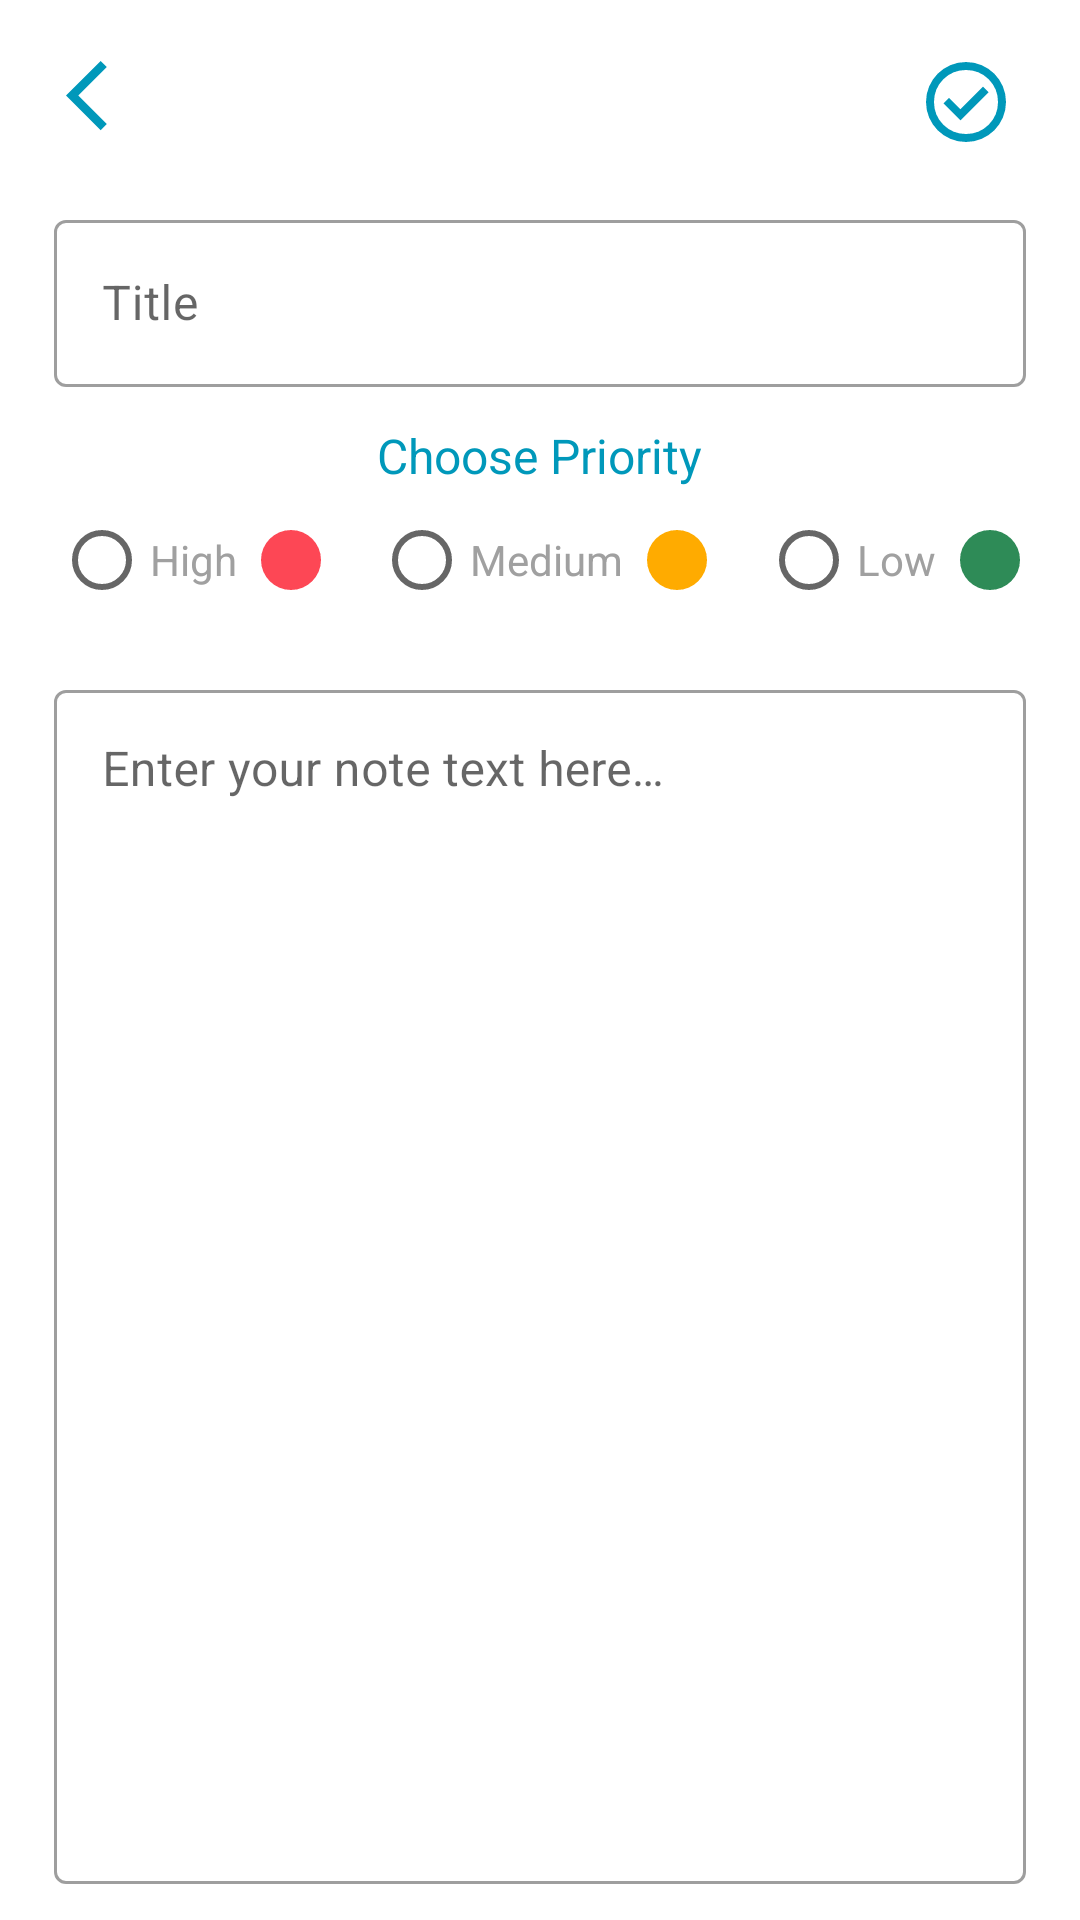

Produce the Android XML layout that renders to this screen, including the resource entries it uses.
<!-- AndroidManifest.xml: application theme Theme.NoteAndToDoApp -->
<!-- res/layout/fragment_add_note.xml -->
<?xml version="1.0" encoding="utf-8"?>
<androidx.constraintlayout.widget.ConstraintLayout xmlns:android="http://schemas.android.com/apk/res/android"
    xmlns:app="http://schemas.android.com/apk/res-auto"
    xmlns:tools="http://schemas.android.com/tools"
    android:layout_width="match_parent"
    android:layout_height="match_parent"
    android:maxWidth="512dp"
    tools:context=".views.AddNoteFragment">

    <LinearLayout
        android:id="@+id/my_app_bar"
        android:layout_width="0dp"
        android:layout_height="wrap_content"
        android:layout_marginHorizontal="16dp"
        android:layout_marginTop="12dp"
        android:layout_marginBottom="6dp"
        android:orientation="horizontal"
        app:layout_constraintStart_toStartOf="parent"
        app:layout_constraintEnd_toEndOf="parent"
        app:layout_constraintTop_toTopOf="parent">

        <ImageView
            android:id="@+id/btn_back"
            android:layout_width="wrap_content"
            android:layout_height="wrap_content"
            android:background="?attr/selectableItemBackgroundBorderless"
            android:contentDescription="@string/btn_back_desc"
            android:padding="6dp"
            android:src="@drawable/ic_back" />

        <Space
            android:layout_width="0dp"
            android:layout_height="wrap_content"
            android:layout_weight="1" />

        <ImageView
            android:id="@+id/btn_save"
            android:layout_width="wrap_content"
            android:layout_height="wrap_content"
            android:background="?attr/selectableItemBackgroundBorderless"
            android:contentDescription="@string/save_btn_txt"
            android:padding="6dp"
            android:src="@drawable/ic_confirm" />

        <ImageView
            android:id="@+id/iv_edit"
            android:layout_width="wrap_content"
            android:layout_height="wrap_content"
            android:layout_marginEnd="6dp"
            android:clickable="true"
            android:contentDescription="@string/iv_edit"
            android:padding="10dp"
            android:src="@drawable/ic_edit"
            android:visibility="gone" />

        <ImageView
            android:id="@+id/iv_delete"
            android:layout_width="wrap_content"
            android:layout_height="wrap_content"
            android:clickable="true"
            android:contentDescription="@string/iv_delete"
            android:focusable="true"
            android:padding="10dp"
            android:src="@drawable/ic_delete"
            android:visibility="gone" />
    </LinearLayout>

    <androidx.core.widget.NestedScrollView
        android:id="@+id/read_layout"
        android:layout_width="0dp"
        android:layout_height="0dp"
        android:visibility="gone"
        app:layout_constraintBottom_toBottomOf="parent"
        app:layout_constraintEnd_toEndOf="parent"
        app:layout_constraintStart_toStartOf="parent"
        app:layout_constraintTop_toBottomOf="@+id/my_app_bar">

        <LinearLayout
            android:layout_width="match_parent"
            android:layout_height="match_parent"
            android:layout_marginHorizontal="18dp"
            android:layout_marginVertical="12dp"
            android:maxWidth="400dp"
            android:orientation="vertical">


            <com.google.android.material.textfield.TextInputLayout
                android:id="@+id/til_read_title"
                style="@style/Widget.MaterialComponents.TextInputLayout.OutlinedBox"
                android:layout_width="match_parent"
                android:layout_height="wrap_content"
                android:hint="@string/hint_add_note_title">

                <TextView
                    android:id="@+id/read_title"
                    android:layout_width="match_parent"
                    android:layout_height="match_parent"
                    android:gravity="start"
                    tools:text="Note Title"
                    android:textAppearance="@style/dialog_title_style" />
            </com.google.android.material.textfield.TextInputLayout>

            <View
                android:layout_width="match_parent"
                android:layout_height="2dp"
                android:layout_marginBottom="6dp"
                android:background="@color/light_blue" />

            <com.google.android.material.textfield.TextInputLayout
                android:id="@+id/til_read_desc"
                style="@style/Widget.MaterialComponents.TextInputLayout.OutlinedBox"
                android:layout_width="match_parent"
                android:layout_height="wrap_content"
                android:layout_marginTop="8dp"
                android:hint="@string/hint_add_note_title">

                <TextView
                    android:id="@+id/read_desc"
                    android:layout_width="match_parent"
                    android:layout_height="match_parent"
                    tools:text="Note description"
                    android:textAppearance="@style/read_note_style" />
            </com.google.android.material.textfield.TextInputLayout>
        </LinearLayout>
    </androidx.core.widget.NestedScrollView>

    <LinearLayout
        android:id="@+id/edit_layout"
        android:layout_width="0dp"
        android:layout_height="0dp"
        android:layout_marginHorizontal="18dp"
        android:layout_marginVertical="12dp"
        android:orientation="vertical"
        app:layout_constraintBottom_toBottomOf="parent"
        app:layout_constraintEnd_toEndOf="parent"
        app:layout_constraintStart_toStartOf="parent"
        app:layout_constraintTop_toBottomOf="@+id/my_app_bar">


        <com.google.android.material.textfield.TextInputLayout
            android:id="@+id/til_title"
            style="@style/Widget.MaterialComponents.TextInputLayout.OutlinedBox"
            android:layout_width="match_parent"
            android:layout_height="wrap_content"
            android:hint="@string/hint_add_note_title">

            <com.google.android.material.textfield.TextInputEditText
                android:id="@+id/et_title"
                android:layout_width="match_parent"
                android:layout_height="match_parent"
                android:inputType="text"
                android:maxLines="1" />
        </com.google.android.material.textfield.TextInputLayout>

        <TextView
            android:id="@+id/tv_priority"
            android:layout_width="wrap_content"
            android:layout_height="wrap_content"
            android:layout_gravity="center"
            android:layout_marginTop="12dp"
            android:text="@string/choose_priority"
            android:textColor="@color/blue2"
            android:textSize="16sp" />

        <RadioGroup
            android:id="@+id/rg_priority"
            android:layout_width="match_parent"
            android:layout_gravity="center"
            android:layout_height="wrap_content"
            android:orientation="horizontal">

            <RadioButton
                android:id="@+id/rb_high"
                android:layout_width="wrap_content"
                android:layout_height="wrap_content"
                android:layout_gravity="center"
                android:background="?attr/selectableItemBackground"
                android:drawablePadding="6dp"
                android:text="@string/priority1"
                android:textColor="@color/dark_grey"
                android:textSize="14sp"
                app:drawableEndCompat="@drawable/ic_priority2" />

            <Space
                android:layout_width="0dp"
                android:layout_height="wrap_content"
                android:layout_weight="0.8" />

            <RadioButton
                android:id="@+id/rb_medium"
                android:layout_width="wrap_content"
                android:layout_height="wrap_content"
                android:layout_gravity="center"
                android:background="?attr/selectableItemBackground"
                android:drawablePadding="6dp"
                android:text="@string/priority2"
                android:textColor="@color/dark_grey"
                android:textSize="14sp"
                app:drawableEndCompat="@drawable/ic_priority1" />

            <Space
                android:layout_width="0dp"
                android:layout_height="wrap_content"
                android:layout_weight="0.8" />

            <RadioButton
                android:id="@+id/rb_low"
                android:layout_width="wrap_content"
                android:layout_height="wrap_content"
                android:layout_gravity="center"
                android:background="?attr/selectableItemBackground"
                android:drawablePadding="6dp"
                android:text="@string/priority3"
                android:textColor="@color/dark_grey"
                android:textSize="14sp"
                app:drawableEndCompat="@drawable/ic_priority3" />
        </RadioGroup>

        <com.google.android.material.textfield.TextInputLayout
            android:id="@+id/til_description"
            style="@style/Widget.MaterialComponents.TextInputLayout.OutlinedBox"
            android:layout_width="match_parent"
            android:layout_height="0dp"
            android:layout_marginTop="14dp"
            android:layout_weight="1"
            android:hint="@string/hint_add_note_subtitle">

            <com.google.android.material.textfield.TextInputEditText
                android:id="@+id/et_subtitle"
                android:layout_width="match_parent"
                android:layout_height="match_parent"
                android:gravity="top"
                android:imeActionLabel="@string/save_btn_txt"
                android:imeOptions="actionDone"
                android:inputType="textMultiLine" />
        </com.google.android.material.textfield.TextInputLayout>
    </LinearLayout>

</androidx.constraintlayout.widget.ConstraintLayout>
<!-- resources referenced by this layout -->
<resources>
  <color name="blue2">#0098ba</color>
  <color name="dark_grey">#a0a0a0</color>
  <color name="light_blue">#8ac9fe</color>
  <!-- drawable ic_back (drawable) -->
  <vector xmlns:android="http://schemas.android.com/apk/res/android"
      android:width="26dp"
      android:height="26dp"
      android:autoMirrored="true"
      android:tint="@color/blue2"
      android:viewportWidth="900"
      android:viewportHeight="900">
      <path
          android:fillColor="@android:color/white"
          android:pathData="M400,880L0,480L400,80L471,151L142,480L471,809L400,880Z" />
  </vector>
  <!-- drawable ic_edit (drawable) -->
  <vector xmlns:android="http://schemas.android.com/apk/res/android"
      android:width="24dp"
      android:height="24dp"
      android:viewportWidth="960"
      android:viewportHeight="960"
      android:tint="@color/blue2">
    <path
        android:fillColor="@android:color/white"
        android:pathData="M200,760L256,760L601,415L545,359L200,704L200,760ZM772,357L602,189L658,133Q681,110 714.5,110Q748,110 771,133L827,189Q850,212 851,244.5Q852,277 829,300L772,357ZM714,416L290,840L120,840L120,670L544,246L714,416ZM573,387L545,359L545,359L601,415L601,415L573,387Z"/>
  </vector>
  <!-- drawable ic_priority2 (drawable) -->
  <vector xmlns:android="http://schemas.android.com/apk/res/android"
      android:width="24dp"
      android:height="24dp"
      android:viewportWidth="960"
      android:viewportHeight="960"
      android:tint="@color/red">
    <path
        android:fillColor="@android:color/white"
        android:pathData="M480,880Q397,880 324,848.5Q251,817 197,763Q143,709 111.5,636Q80,563 80,480Q80,397 111.5,324Q143,251 197,197Q251,143 324,111.5Q397,80 480,80Q563,80 636,111.5Q709,143 763,197Q817,251 848.5,324Q880,397 880,480Q880,563 848.5,636Q817,709 763,763Q709,817 636,848.5Q563,880 480,880Z"/>
  </vector>
  <string name="btn_back_desc">Press to back</string>
  <string name="choose_priority">Choose Priority</string>
  <string name="hint_add_note_subtitle">Enter your note text here…</string>
  <string name="hint_add_note_title">Title</string>
  <string name="iv_delete">Delete note</string>
  <string name="iv_edit">Edit note</string>
  <string name="priority1">High</string>
  <string name="priority2">Medium</string>
  <string name="priority3">Low</string>
  <string name="save_btn_txt">Save</string>
  <style name="dialog_title_style">
          <item name="android:fontFamily">@font/roboto_medium</item>
          <item name="android:textColor">@color/blue2</item>
          <item name="android:textSize">22sp</item>
          <item name="android:letterSpacing">0.02</item>
      </style>
  <style name="read_note_style">
          <item name="android:fontFamily">@font/roboto_regular</item>
          <item name="android:textColor">#333333</item>
          <item name="android:textSize">16sp</item>
          <item name="android:letterSpacing">0.02</item>
      </style>
  <style name="Theme.NoteAndToDoApp" parent="Base.Theme.NoteAndToDoApp" />
  <color name="orange">#FFAB00</color>
  <color name="red">#fd4755</color>
  <color name="sea_green">#2e8b57</color>
  <style name="Base.Theme.NoteAndToDoApp" parent="Theme.MaterialComponents.DayNight.NoActionBar">
          <item name="statusBarBackground">@color/light_blue</item>
          <item name="android:statusBarColor">@color/blue</item>
          <item name="colorPrimaryVariant">@color/light_red</item>
          <item name="colorPrimary">@color/blue2</item>
          <item name="colorSecondary">@color/light_blue</item>
          <item name="windowActionBar">false</item>
          <item name="windowNoTitle">true</item>
          <item name="background">@color/light_grey</item>
      </style>
  <color name="blue">#60b7ff</color>
  <color name="light_red">#fe646f</color>
  <color name="light_grey">#e8edf2</color>
</resources>
